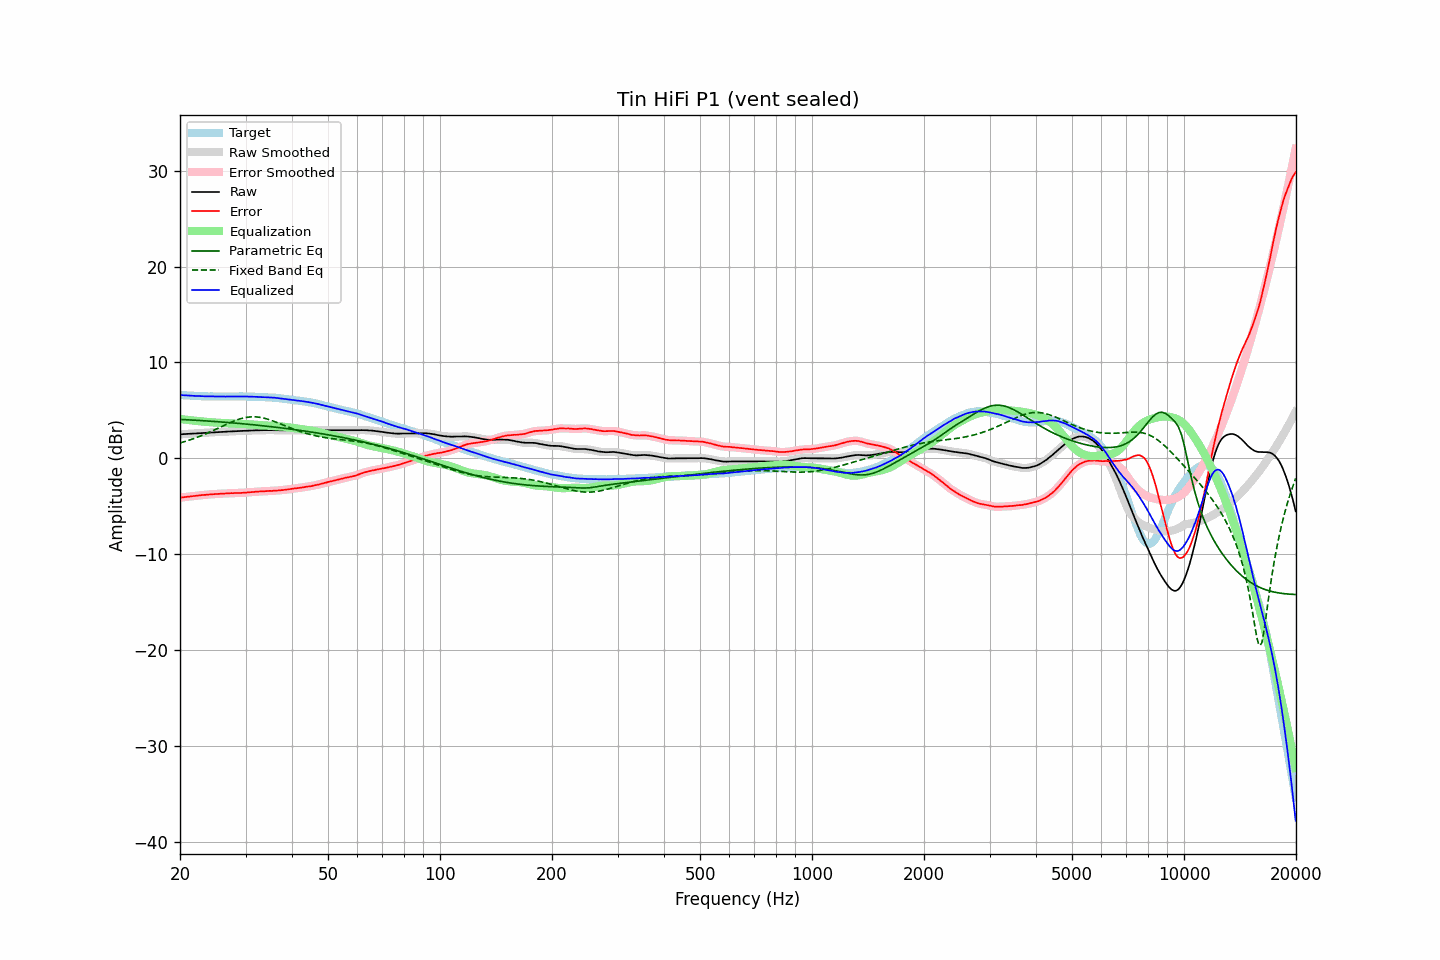

The data file committed next to this chart (first rows):
frequency, raw, error, smoothed, error_smoothed, equalization, parametric_eq, fixed_band_eq, equalized_raw, equalized_smoothed, target
20.00, 2.50, -4.10, 2.50, -4.11, 4.10, 4.06, 1.60, 6.60, 6.60, 6.60
20.20, 2.51, -4.08, 2.51, -4.08, 4.08, 4.05, 1.65, 6.59, 6.59, 6.59
20.40, 2.52, -4.06, 2.52, -4.06, 4.06, 4.04, 1.70, 6.58, 6.58, 6.58
20.61, 2.53, -4.04, 2.53, -4.04, 4.04, 4.03, 1.75, 6.57, 6.57, 6.57
20.81, 2.54, -4.01, 2.54, -4.02, 4.02, 4.03, 1.80, 6.56, 6.56, 6.55
21.02, 2.55, -3.99, 2.55, -4.00, 4.00, 4.02, 1.85, 6.55, 6.55, 6.54
21.23, 2.56, -3.97, 2.56, -3.98, 3.98, 4.01, 1.91, 6.54, 6.54, 6.53
21.44, 2.57, -3.97, 2.57, -3.97, 3.96, 4.00, 1.97, 6.53, 6.53, 6.54
21.66, 2.58, -3.94, 2.58, -3.95, 3.94, 3.99, 2.02, 6.52, 6.52, 6.52
21.87, 2.59, -3.93, 2.59, -3.93, 3.92, 3.98, 2.08, 6.51, 6.51, 6.52
22.09, 2.60, -3.90, 2.60, -3.90, 3.91, 3.97, 2.15, 6.51, 6.51, 6.50
22.31, 2.61, -3.88, 2.61, -3.89, 3.89, 3.96, 2.21, 6.50, 6.50, 6.49
22.54, 2.62, -3.86, 2.62, -3.87, 3.87, 3.95, 2.27, 6.49, 6.49, 6.48
22.76, 2.63, -3.85, 2.63, -3.85, 3.85, 3.94, 2.34, 6.48, 6.48, 6.48
22.99, 2.64, -3.83, 2.64, -3.83, 3.84, 3.93, 2.41, 6.47, 6.48, 6.47
23.22, 2.65, -3.81, 2.65, -3.82, 3.82, 3.92, 2.48, 6.47, 6.47, 6.46
23.45, 2.66, -3.81, 2.66, -3.81, 3.80, 3.90, 2.55, 6.46, 6.46, 6.47
23.69, 2.67, -3.79, 2.67, -3.79, 3.79, 3.89, 2.62, 6.46, 6.46, 6.46
23.92, 2.69, -3.76, 2.69, -3.78, 3.78, 3.88, 2.70, 6.47, 6.46, 6.45
24.16, 2.70, -3.76, 2.70, -3.76, 3.76, 3.87, 2.77, 6.46, 6.46, 6.46
24.40, 2.71, -3.75, 2.71, -3.75, 3.75, 3.86, 2.85, 6.46, 6.46, 6.46
24.65, 2.72, -3.73, 2.72, -3.74, 3.74, 3.85, 2.93, 6.46, 6.46, 6.45
24.89, 2.73, -3.72, 2.73, -3.72, 3.72, 3.84, 3.01, 6.45, 6.45, 6.45
25.14, 2.73, -3.71, 2.73, -3.71, 3.71, 3.82, 3.09, 6.44, 6.45, 6.44
25.39, 2.74, -3.70, 2.74, -3.70, 3.71, 3.81, 3.17, 6.45, 6.45, 6.44
25.65, 2.75, -3.69, 2.75, -3.69, 3.70, 3.80, 3.25, 6.45, 6.45, 6.44
25.91, 2.76, -3.68, 2.76, -3.69, 3.69, 3.79, 3.33, 6.45, 6.45, 6.44
26.16, 2.77, -3.68, 2.77, -3.68, 3.68, 3.77, 3.40, 6.45, 6.45, 6.45
26.43, 2.77, -3.67, 2.77, -3.67, 3.67, 3.76, 3.48, 6.44, 6.44, 6.44
26.69, 2.78, -3.66, 2.78, -3.67, 3.66, 3.75, 3.56, 6.44, 6.44, 6.44
26.96, 2.79, -3.65, 2.79, -3.65, 3.66, 3.73, 3.64, 6.45, 6.45, 6.44
27.23, 2.80, -3.64, 2.80, -3.65, 3.65, 3.72, 3.71, 6.45, 6.45, 6.44
27.50, 2.81, -3.63, 2.81, -3.64, 3.64, 3.71, 3.78, 6.45, 6.45, 6.44
27.77, 2.81, -3.64, 2.81, -3.63, 3.64, 3.69, 3.85, 6.45, 6.45, 6.45
28.05, 2.82, -3.62, 2.82, -3.63, 3.63, 3.68, 3.92, 6.45, 6.45, 6.44
28.33, 2.83, -3.62, 2.83, -3.62, 3.62, 3.66, 3.98, 6.45, 6.45, 6.45
28.62, 2.84, -3.61, 2.84, -3.62, 3.62, 3.65, 4.04, 6.46, 6.46, 6.45
28.90, 2.85, -3.61, 2.85, -3.61, 3.61, 3.63, 4.10, 6.46, 6.46, 6.46
29.19, 2.85, -3.61, 2.85, -3.61, 3.60, 3.62, 4.15, 6.45, 6.46, 6.46
29.48, 2.86, -3.59, 2.86, -3.60, 3.60, 3.60, 4.19, 6.46, 6.46, 6.45
29.78, 2.87, -3.58, 2.87, -3.59, 3.59, 3.59, 4.23, 6.46, 6.45, 6.45
30.08, 2.87, -3.58, 2.87, -3.57, 3.57, 3.57, 4.26, 6.44, 6.45, 6.45
30.38, 2.88, -3.55, 2.88, -3.56, 3.56, 3.56, 4.29, 6.44, 6.44, 6.43
30.68, 2.89, -3.54, 2.89, -3.55, 3.55, 3.54, 4.31, 6.44, 6.44, 6.43
30.99, 2.90, -3.53, 2.90, -3.53, 3.53, 3.52, 4.32, 6.43, 6.43, 6.43
31.30, 2.91, -3.52, 2.91, -3.52, 3.52, 3.51, 4.33, 6.43, 6.43, 6.43
31.61, 2.91, -3.51, 2.91, -3.51, 3.51, 3.49, 4.33, 6.42, 6.42, 6.42
31.93, 2.92, -3.48, 2.92, -3.50, 3.50, 3.47, 4.32, 6.42, 6.41, 6.40
32.24, 2.92, -3.49, 2.92, -3.48, 3.48, 3.46, 4.31, 6.41, 6.41, 6.41
32.57, 2.93, -3.46, 2.93, -3.47, 3.47, 3.44, 4.29, 6.40, 6.40, 6.39
32.89, 2.93, -3.46, 2.93, -3.46, 3.46, 3.42, 4.26, 6.39, 6.39, 6.39
33.22, 2.93, -3.45, 2.93, -3.45, 3.45, 3.40, 4.23, 6.38, 6.39, 6.38
33.55, 2.94, -3.44, 2.94, -3.44, 3.44, 3.39, 4.20, 6.38, 6.38, 6.38
33.89, 2.94, -3.43, 2.94, -3.43, 3.43, 3.37, 4.15, 6.37, 6.37, 6.37
34.23, 2.94, -3.41, 2.94, -3.42, 3.42, 3.35, 4.11, 6.36, 6.36, 6.35
34.57, 2.94, -3.41, 2.94, -3.41, 3.42, 3.33, 4.06, 6.36, 6.36, 6.35
34.92, 2.94, -3.39, 2.94, -3.40, 3.41, 3.31, 4.00, 6.35, 6.35, 6.33
35.27, 2.94, -3.41, 2.94, -3.40, 3.40, 3.29, 3.94, 6.34, 6.34, 6.35
35.62, 2.94, -3.38, 2.94, -3.39, 3.39, 3.27, 3.88, 6.33, 6.33, 6.32
35.97, 2.94, -3.38, 2.94, -3.38, 3.38, 3.25, 3.82, 6.32, 6.32, 6.32
... 635 more rows
